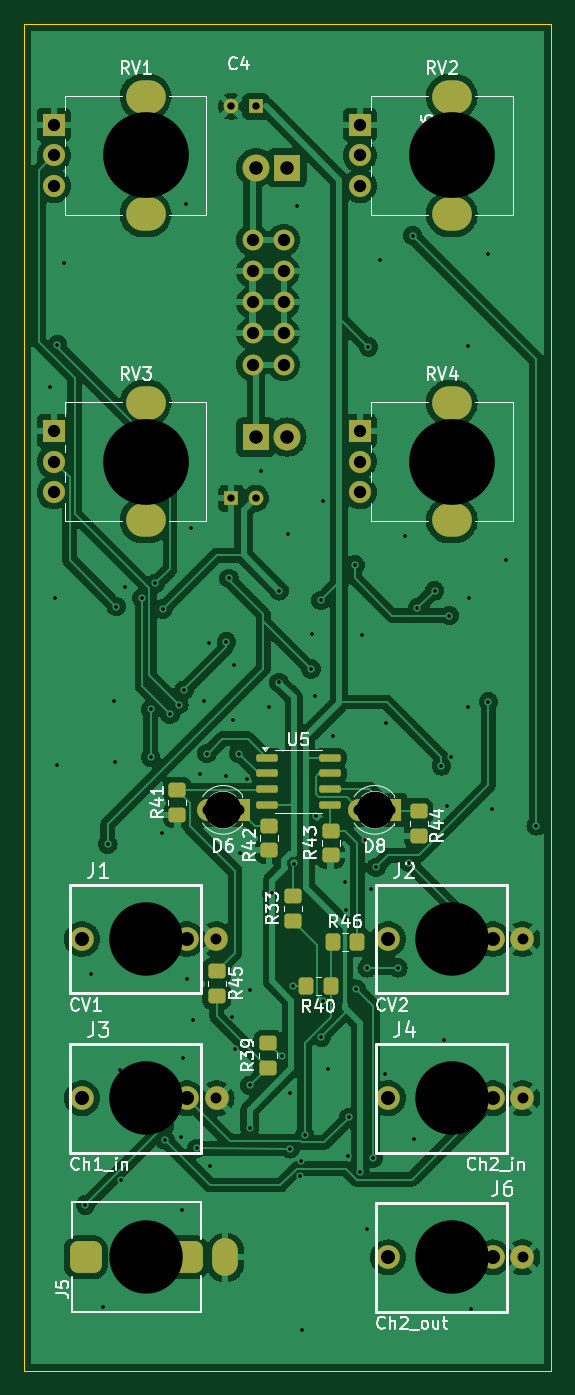
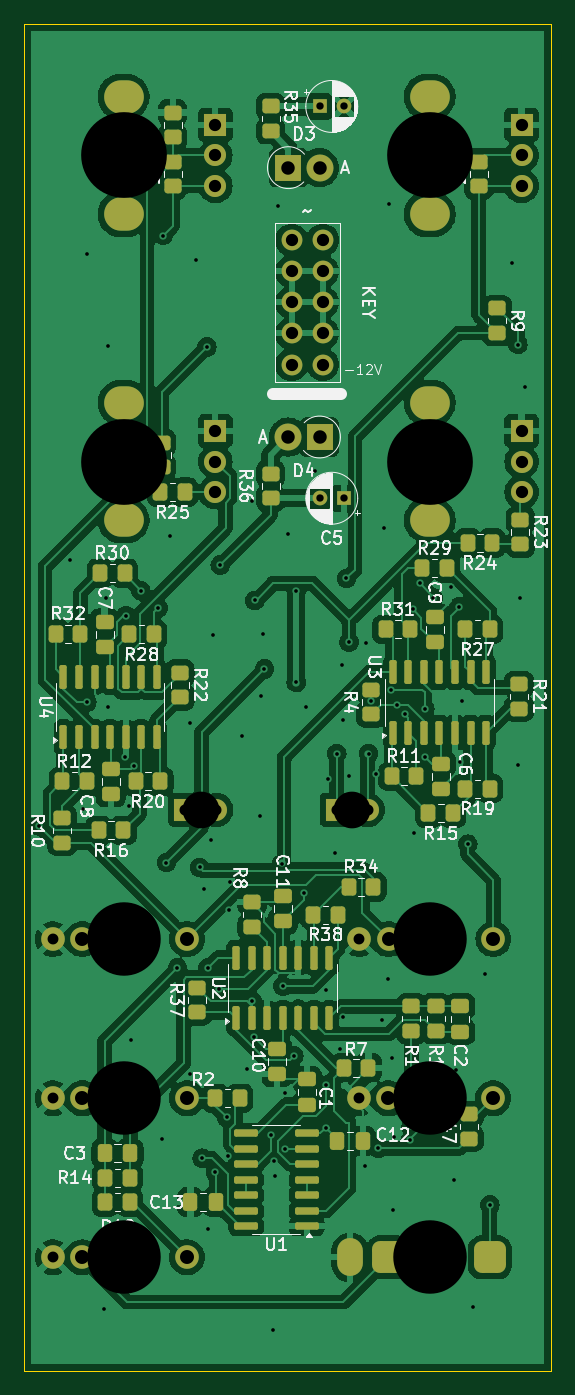
Circuit board: 12 layer files. Board 43.0 x 110.0 mm.
- bottom_copper: VCA_Panner-B_Cu.gbr (254634 bytes)
- bottom_mask: VCA_Panner-B_Mask.gbr (9504 bytes)
- bottom_silk: VCA_Panner-B_Silkscreen.gbr (103327 bytes)
- outline: VCA_Panner-Edge_Cuts.gbr (654 bytes)
- top_copper: VCA_Panner-F_Cu.gbr (166726 bytes)
- top_mask: VCA_Panner-F_Mask.gbr (4700 bytes)
- top_silk: VCA_Panner-F_Silkscreen.gbr (49290 bytes)
- drill: VCA_Panner-NPTH.drl (309 bytes)
- drill: VCA_Panner-PTH.drl (3919 bytes)
- paste: VCA_Panner_panel-F_Paste.gbr (503 bytes)
- drill: VCA_Panner_panel-NPTH.drl (309 bytes)
- drill: VCA_Panner_panel-PTH.drl (726 bytes)

=== bottom_copper: VCA_Panner-B_Cu.gbr (254634 bytes, source omitted) ===
=== bottom_mask: VCA_Panner-B_Mask.gbr (9504 bytes, source omitted) ===
=== bottom_silk: VCA_Panner-B_Silkscreen.gbr (103327 bytes, source omitted) ===
=== outline: VCA_Panner-Edge_Cuts.gbr ===
%TF.GenerationSoftware,KiCad,Pcbnew,8.0.3-8.0.3-0~ubuntu22.04.1*%
%TF.CreationDate,2024-07-16T20:33:06+02:00*%
%TF.ProjectId,VCA_Panner,5643415f-5061-46e6-9e65-722e6b696361,rev?*%
%TF.SameCoordinates,Original*%
%TF.FileFunction,Profile,NP*%
%FSLAX46Y46*%
G04 Gerber Fmt 4.6, Leading zero omitted, Abs format (unit mm)*
G04 Created by KiCad (PCBNEW 8.0.3-8.0.3-0~ubuntu22.04.1) date 2024-07-16 20:33:06*
%MOMM*%
%LPD*%
G01*
G04 APERTURE LIST*
%TA.AperFunction,Profile*%
%ADD10C,0.050000*%
%TD*%
G04 APERTURE END LIST*
D10*
X107100000Y-57250000D02*
X150100000Y-57250000D01*
X150100000Y-167250000D01*
X107100000Y-167250000D01*
X107100000Y-57250000D01*
M02*

=== top_copper: VCA_Panner-F_Cu.gbr (166726 bytes, source omitted) ===
=== top_mask: VCA_Panner-F_Mask.gbr ===
%TF.GenerationSoftware,KiCad,Pcbnew,8.0.3-8.0.3-0~ubuntu22.04.1*%
%TF.CreationDate,2024-07-16T20:33:00+02:00*%
%TF.ProjectId,VCA_Panner,5643415f-5061-46e6-9e65-722e6b696361,rev?*%
%TF.SameCoordinates,Original*%
%TF.FileFunction,Soldermask,Top*%
%TF.FilePolarity,Negative*%
%FSLAX46Y46*%
G04 Gerber Fmt 4.6, Leading zero omitted, Abs format (unit mm)*
G04 Created by KiCad (PCBNEW 8.0.3-8.0.3-0~ubuntu22.04.1) date 2024-07-16 20:33:00*
%MOMM*%
%LPD*%
G01*
G04 APERTURE LIST*
G04 Aperture macros list*
%AMRoundRect*
0 Rectangle with rounded corners*
0 $1 Rounding radius*
0 $2 $3 $4 $5 $6 $7 $8 $9 X,Y pos of 4 corners*
0 Add a 4 corners polygon primitive as box body*
4,1,4,$2,$3,$4,$5,$6,$7,$8,$9,$2,$3,0*
0 Add four circle primitives for the rounded corners*
1,1,$1+$1,$2,$3*
1,1,$1+$1,$4,$5*
1,1,$1+$1,$6,$7*
1,1,$1+$1,$8,$9*
0 Add four rect primitives between the rounded corners*
20,1,$1+$1,$2,$3,$4,$5,0*
20,1,$1+$1,$4,$5,$6,$7,0*
20,1,$1+$1,$6,$7,$8,$9,0*
20,1,$1+$1,$8,$9,$2,$3,0*%
G04 Aperture macros list end*
%ADD10C,1.930400*%
%ADD11RoundRect,0.250000X0.450000X-0.350000X0.450000X0.350000X-0.450000X0.350000X-0.450000X-0.350000X0*%
%ADD12RoundRect,0.650000X0.650000X-0.650000X0.650000X0.650000X-0.650000X0.650000X-0.650000X-0.650000X0*%
%ADD13O,2.100000X3.100000*%
%ADD14O,3.240000X2.720000*%
%ADD15R,1.800000X1.800000*%
%ADD16C,1.800000*%
%ADD17RoundRect,0.250000X-0.350000X-0.450000X0.350000X-0.450000X0.350000X0.450000X-0.350000X0.450000X0*%
%ADD18RoundRect,0.150000X-0.725000X-0.150000X0.725000X-0.150000X0.725000X0.150000X-0.725000X0.150000X0*%
%ADD19RoundRect,0.250000X0.350000X0.450000X-0.350000X0.450000X-0.350000X-0.450000X0.350000X-0.450000X0*%
%ADD20R,1.200000X1.200000*%
%ADD21C,1.200000*%
%ADD22O,1.700000X1.700000*%
%ADD23R,2.200000X2.200000*%
%ADD24O,2.200000X2.200000*%
G04 APERTURE END LIST*
D10*
%TO.C,J3*%
X122787300Y-145000000D03*
X111814500Y-145000000D03*
X120374300Y-145000000D03*
%TD*%
D11*
%TO.C,R44*%
X139300000Y-123550000D03*
X139300000Y-121550000D03*
%TD*%
D12*
%TO.C,J5*%
X120392700Y-158000000D03*
D13*
X123492700Y-158000000D03*
D12*
X112092700Y-158000000D03*
%TD*%
D14*
%TO.C,RV2*%
X142000000Y-63200000D03*
X142000000Y-72800000D03*
D15*
X134500000Y-65500000D03*
D16*
X134500000Y-68000000D03*
X134500000Y-70500000D03*
%TD*%
D15*
%TO.C,D8*%
X136975000Y-121450000D03*
D16*
X134435000Y-121450000D03*
%TD*%
D11*
%TO.C,R33*%
X129000000Y-130500000D03*
X129000000Y-128500000D03*
%TD*%
D14*
%TO.C,RV3*%
X117000000Y-88200000D03*
X117000000Y-97800000D03*
D15*
X109500000Y-90500000D03*
D16*
X109500000Y-93000000D03*
X109500000Y-95500000D03*
%TD*%
D10*
%TO.C,J2*%
X147778500Y-132000000D03*
X136805700Y-132000000D03*
X145365500Y-132000000D03*
%TD*%
D11*
%TO.C,R43*%
X132100000Y-125150000D03*
X132100000Y-123150000D03*
%TD*%
D17*
%TO.C,R46*%
X132300000Y-132250000D03*
X134300000Y-132250000D03*
%TD*%
D15*
%TO.C,D6*%
X124600000Y-121450000D03*
D16*
X122060000Y-121450000D03*
%TD*%
D18*
%TO.C,U5*%
X126900000Y-117210000D03*
X126900000Y-118480000D03*
X126900000Y-119750000D03*
X126900000Y-121020000D03*
X132050000Y-121020000D03*
X132050000Y-119750000D03*
X132050000Y-118480000D03*
X132050000Y-117210000D03*
%TD*%
D11*
%TO.C,R39*%
X127000000Y-142500000D03*
X127000000Y-140500000D03*
%TD*%
D19*
%TO.C,R40*%
X132100000Y-135850000D03*
X130100000Y-135850000D03*
%TD*%
D10*
%TO.C,J4*%
X147778500Y-145000000D03*
X136805700Y-145000000D03*
X145365500Y-145000000D03*
%TD*%
%TO.C,J6*%
X147778500Y-158000000D03*
X136805700Y-158000000D03*
X145365500Y-158000000D03*
%TD*%
D11*
%TO.C,R42*%
X127100000Y-124750000D03*
X127100000Y-122750000D03*
%TD*%
%TO.C,R45*%
X122800000Y-136650000D03*
X122800000Y-134650000D03*
%TD*%
D14*
%TO.C,RV4*%
X142000000Y-88200000D03*
X142000000Y-97800000D03*
D15*
X134500000Y-90500000D03*
D16*
X134500000Y-93000000D03*
X134500000Y-95500000D03*
%TD*%
D10*
%TO.C,J1*%
X122765800Y-132000000D03*
X111793000Y-132000000D03*
X120352800Y-132000000D03*
%TD*%
D14*
%TO.C,RV1*%
X117000000Y-63200000D03*
X117000000Y-72800000D03*
D15*
X109500000Y-65500000D03*
D16*
X109500000Y-68000000D03*
X109500000Y-70500000D03*
%TD*%
D11*
%TO.C,R41*%
X119600000Y-121850000D03*
X119600000Y-119850000D03*
%TD*%
D20*
%TO.C,C5*%
X124000000Y-96000000D03*
D21*
X126000000Y-96000000D03*
%TD*%
D22*
%TO.C,J7*%
X125730000Y-85080000D03*
X128270000Y-85080000D03*
X125730000Y-82540000D03*
X128270000Y-82540000D03*
X125730000Y-80000000D03*
X128270000Y-80000000D03*
X125730000Y-77460000D03*
X128270000Y-77460000D03*
X125730000Y-74920000D03*
X128270000Y-74920000D03*
%TD*%
D20*
%TO.C,C4*%
X126000000Y-64000000D03*
D21*
X124000000Y-64000000D03*
%TD*%
D23*
%TO.C,D3*%
X128540000Y-69000000D03*
D24*
X126000000Y-69000000D03*
%TD*%
D23*
%TO.C,D4*%
X126000000Y-91000000D03*
D24*
X128540000Y-91000000D03*
%TD*%
M02*

=== top_silk: VCA_Panner-F_Silkscreen.gbr (49290 bytes, source omitted) ===
=== drill: VCA_Panner-NPTH.drl ===
M48
; DRILL file {KiCad 8.0.3-8.0.3-0~ubuntu22.04.1} date 2024-07-16T20:33:15+0200
; FORMAT={-:-/ absolute / inch / decimal}
; #@! TF.CreationDate,2024-07-16T20:33:15+02:00
; #@! TF.GenerationSoftware,Kicad,Pcbnew,8.0.3-8.0.3-0~ubuntu22.04.1
; #@! TF.FileFunction,NonPlated,1,2,NPTH
FMAT,2
INCH
%
G90
G05
M30

=== drill: VCA_Panner-PTH.drl ===
M48
; DRILL file {KiCad 8.0.3-8.0.3-0~ubuntu22.04.1} date 2024-07-16T20:33:15+0200
; FORMAT={-:-/ absolute / inch / decimal}
; #@! TF.CreationDate,2024-07-16T20:33:15+02:00
; #@! TF.GenerationSoftware,Kicad,Pcbnew,8.0.3-8.0.3-0~ubuntu22.04.1
; #@! TF.FileFunction,Plated,1,2,PTH
FMAT,2
INCH
; #@! TA.AperFunction,Plated,PTH,ViaDrill
T1C0.0118
; #@! TA.AperFunction,Plated,PTH,ComponentDrill
T2C0.0236
; #@! TA.AperFunction,Plated,PTH,ComponentDrill
T3C0.0350
; #@! TA.AperFunction,Plated,PTH,ComponentDrill
T4C0.0354
; #@! TA.AperFunction,Plated,PTH,ComponentDrill
T5C0.0394
; #@! TA.AperFunction,Plated,PTH,ComponentDrill
T6C0.0433
; #@! TA.AperFunction,Plated,PTH,ComponentDrill
T7C0.0450
%
G90
G05
T1
X4.2992Y-3.4232
X4.315Y-4.1004
X4.3228Y-3.2854
X4.3228Y-4.6358
X4.3425Y-3.0217
X4.4129Y-6.0522
X4.4291Y-5.3091
X4.4685Y-6.3799
X4.4843Y-4.8917
X4.5039Y-4.4311
X4.5079Y-4.628
X4.5118Y-4.128
X4.5231Y-5.6181
X4.5236Y-3.7028
X4.5276Y-5.9705
X4.5394Y-4.065
X4.5945Y-4.1004
X4.622Y-4.4587
X4.6221Y-4.6112
X4.6378Y-4.0531
X4.6575Y-4.8563
X4.6614Y-4.1358
X4.6658Y-5.7992
X4.6688Y-5.8425
X4.685Y-4.4744
X4.7126Y-4.4429
X4.72Y-5.8346
X4.7244Y-6.0689
X4.7278Y-5.5787
X4.7298Y-4.3967
X4.7362Y-2.8327
X4.7402Y-5.3248
X4.752Y-3.876
X4.7593Y-5.4567
X4.7712Y-5.8701
X4.7795Y-4.6673
X4.7953Y-4.4311
X4.8031Y-4.6004
X4.8105Y-4.2441
X4.8145Y-5.9252
X4.8661Y-4.2421
X4.8661Y-4.6713
X4.874Y-4.0374
X4.8853Y-5.4488
X4.8858Y-4.4941
X4.8898Y-4.3169
X4.8932Y-5.5512
X4.9055Y-4.6004
X4.9094Y-4.9193
X4.9326Y-4.6811
X4.9404Y-5.3622
X4.9404Y-5.8031
X4.9409Y-5.6673
X4.9764Y-3.6909
X5.0039Y-4.4508
X5.0118Y-5.0492
X5.0354Y-4.0768
X5.0354Y-4.372
X5.0433Y-5.5728
X5.063Y-3.8957
X5.0704Y-5.6929
X5.0704Y-5.8711
X5.0787Y-5.3484
X5.0819Y-4.954
X5.0945Y-2.8406
X5.1024Y-5.9587
X5.1058Y-5.9094
X5.1097Y-6.4528
X5.1176Y-5.8268
X5.1378Y-4.3287
X5.1417Y-4.2146
X5.1496Y-4.4154
X5.1535Y-4.8012
X5.1693Y-4.1083
X5.1713Y-5.5118
X5.1767Y-5.3957
X5.1772Y-3.7894
X5.1929Y-5.6161
X5.2087Y-4.5453
X5.248Y-5.0138
X5.252Y-5.1043
X5.2554Y-5.8937
X5.2592Y-5.7705
X5.2795Y-3.9941
X5.283Y-5.3583
X5.2953Y-5.9469
X5.3031Y-4.2185
X5.311Y-4.8799
X5.3189Y-5.2894
X5.3189Y-6.128
X5.3228Y-3.2933
X5.3307Y-5.0374
X5.3379Y-5.9016
X5.3465Y-4.9665
X5.3583Y-3.0138
X5.3775Y-5.6299
X5.378Y-4.502
X5.4173Y-5.2894
X5.4409Y-3.8996
X5.4528Y-4.9508
X5.4646Y-2.935
X5.4685Y-5.8406
X5.4803Y-4.1319
X5.5197Y-5.2146
X5.5354Y-4.0768
X5.5575Y-4.6398
X5.5669Y-5.5217
X5.5748Y-4.7697
X5.5827Y-4.1566
X5.5866Y-4.6122
X5.6417Y-3.2894
X5.6417Y-4.4508
X5.6457Y-4.1004
X5.6535Y-6.3878
X5.7087Y-2.9941
X5.7087Y-4.435
X5.7205Y-4.7776
X5.7638Y-3.9783
X5.8622Y-4.8327
T2
X4.8819Y-2.5197
X4.8819Y-3.7795
X4.9606Y-2.5197
X4.9606Y-3.7795
T3
X4.8333Y-5.1969
X4.8341Y-5.7087
X5.8181Y-5.1969
X5.8181Y-5.7087
X5.8181Y-6.2205
T4
X4.8055Y-4.7815
X4.9055Y-4.7815
X5.2927Y-4.7815
X5.3927Y-4.7815
T5
X4.311Y-2.5787
X4.311Y-2.6772
X4.311Y-2.7756
X4.311Y-3.563
X4.311Y-3.6614
X4.311Y-3.7598
X4.95Y-2.9496
X4.95Y-3.0496
X4.95Y-3.1496
X4.95Y-3.2496
X4.95Y-3.3496
X5.05Y-2.9496
X5.05Y-3.0496
X5.05Y-3.1496
X5.05Y-3.2496
X5.05Y-3.3496
X5.2953Y-2.5787
X5.2953Y-2.6772
X5.2953Y-2.7756
X5.2953Y-3.563
X5.2953Y-3.6614
X5.2953Y-3.7598
T6
X4.9606Y-2.7165
X4.9606Y-3.5827
X5.0606Y-2.7165
X5.0606Y-3.5827
T7
X4.4013Y-5.1969
X4.4021Y-5.7087
X4.7383Y-5.1969
X4.7391Y-5.7087
X5.3861Y-5.1969
X5.3861Y-5.7087
X5.3861Y-6.2205
X5.7231Y-5.1969
X5.7231Y-5.7087
X5.7231Y-6.2205
T2
G00X4.4131Y-6.2402
M15
G01X4.4131Y-6.2008
M16
G05
G00X4.7399Y-6.2402
M15
G01X4.7399Y-6.2008
M16
G05
G00X4.8619Y-6.2402
M15
G01X4.8619Y-6.2008
M16
G05
T6
G00X4.5925Y-2.4882
M15
G01X4.6201Y-2.4882
M16
G05
G00X4.5925Y-2.8661
M15
G01X4.6201Y-2.8661
M16
G05
G00X4.5925Y-3.4724
M15
G01X4.6201Y-3.4724
M16
G05
G00X4.5925Y-3.8504
M15
G01X4.6201Y-3.8504
M16
G05
G00X5.5768Y-2.4882
M15
G01X5.6043Y-2.4882
M16
G05
G00X5.5768Y-2.8661
M15
G01X5.6043Y-2.8661
M16
G05
G00X5.5768Y-3.4724
M15
G01X5.6043Y-3.4724
M16
G05
G00X5.5768Y-3.8504
M15
G01X5.6043Y-3.8504
M16
G05
M30

=== paste: VCA_Panner_panel-F_Paste.gbr ===
%TF.GenerationSoftware,KiCad,Pcbnew,8.0.2-8.0.2-0~ubuntu22.04.1*%
%TF.CreationDate,2024-06-16T11:10:52+02:00*%
%TF.ProjectId,VCA_Panner_panel,5643415f-5061-46e6-9e65-725f70616e65,rev?*%
%TF.SameCoordinates,Original*%
%TF.FileFunction,Paste,Top*%
%TF.FilePolarity,Positive*%
%FSLAX46Y46*%
G04 Gerber Fmt 4.6, Leading zero omitted, Abs format (unit mm)*
G04 Created by KiCad (PCBNEW 8.0.2-8.0.2-0~ubuntu22.04.1) date 2024-06-16 11:10:52*
%MOMM*%
%LPD*%
G01*
G04 APERTURE LIST*
G04 APERTURE END LIST*
M02*

=== drill: VCA_Panner_panel-NPTH.drl ===
M48
; DRILL file {KiCad 8.0.2-8.0.2-0~ubuntu22.04.1} date 2024-06-16T11:10:54+0200
; FORMAT={-:-/ absolute / inch / decimal}
; #@! TF.CreationDate,2024-06-16T11:10:54+02:00
; #@! TF.GenerationSoftware,Kicad,Pcbnew,8.0.2-8.0.2-0~ubuntu22.04.1
; #@! TF.FileFunction,NonPlated,1,2,NPTH
FMAT,2
INCH
%
G90
G05
M30

=== drill: VCA_Panner_panel-PTH.drl ===
M48
; DRILL file {KiCad 8.0.2-8.0.2-0~ubuntu22.04.1} date 2024-06-16T11:10:54+0200
; FORMAT={-:-/ absolute / inch / decimal}
; #@! TF.CreationDate,2024-06-16T11:10:54+02:00
; #@! TF.GenerationSoftware,Kicad,Pcbnew,8.0.2-8.0.2-0~ubuntu22.04.1
; #@! TF.FileFunction,Plated,1,2,PTH
FMAT,2
INCH
; #@! TA.AperFunction,Plated,PTH,ViaDrill
T1C0.1181
; #@! TA.AperFunction,Plated,PTH,ViaDrill
T2C0.2362
; #@! TA.AperFunction,Plated,PTH,ViaDrill
T3C0.2756
%
G90
G05
T1
X4.3921Y-2.0079
X4.3921Y-6.8307
X4.8555Y-4.7815
X5.3427Y-4.7815
X5.7917Y-2.0079
X5.7917Y-6.8307
T2
X4.6063Y-5.1969
X4.6063Y-5.7087
X4.6063Y-6.2205
X5.5906Y-5.1969
X5.5906Y-5.7087
X5.5906Y-6.2205
T3
X4.6063Y-2.6772
X4.6063Y-3.6614
X5.5906Y-2.6772
X5.5906Y-3.6614
M30
